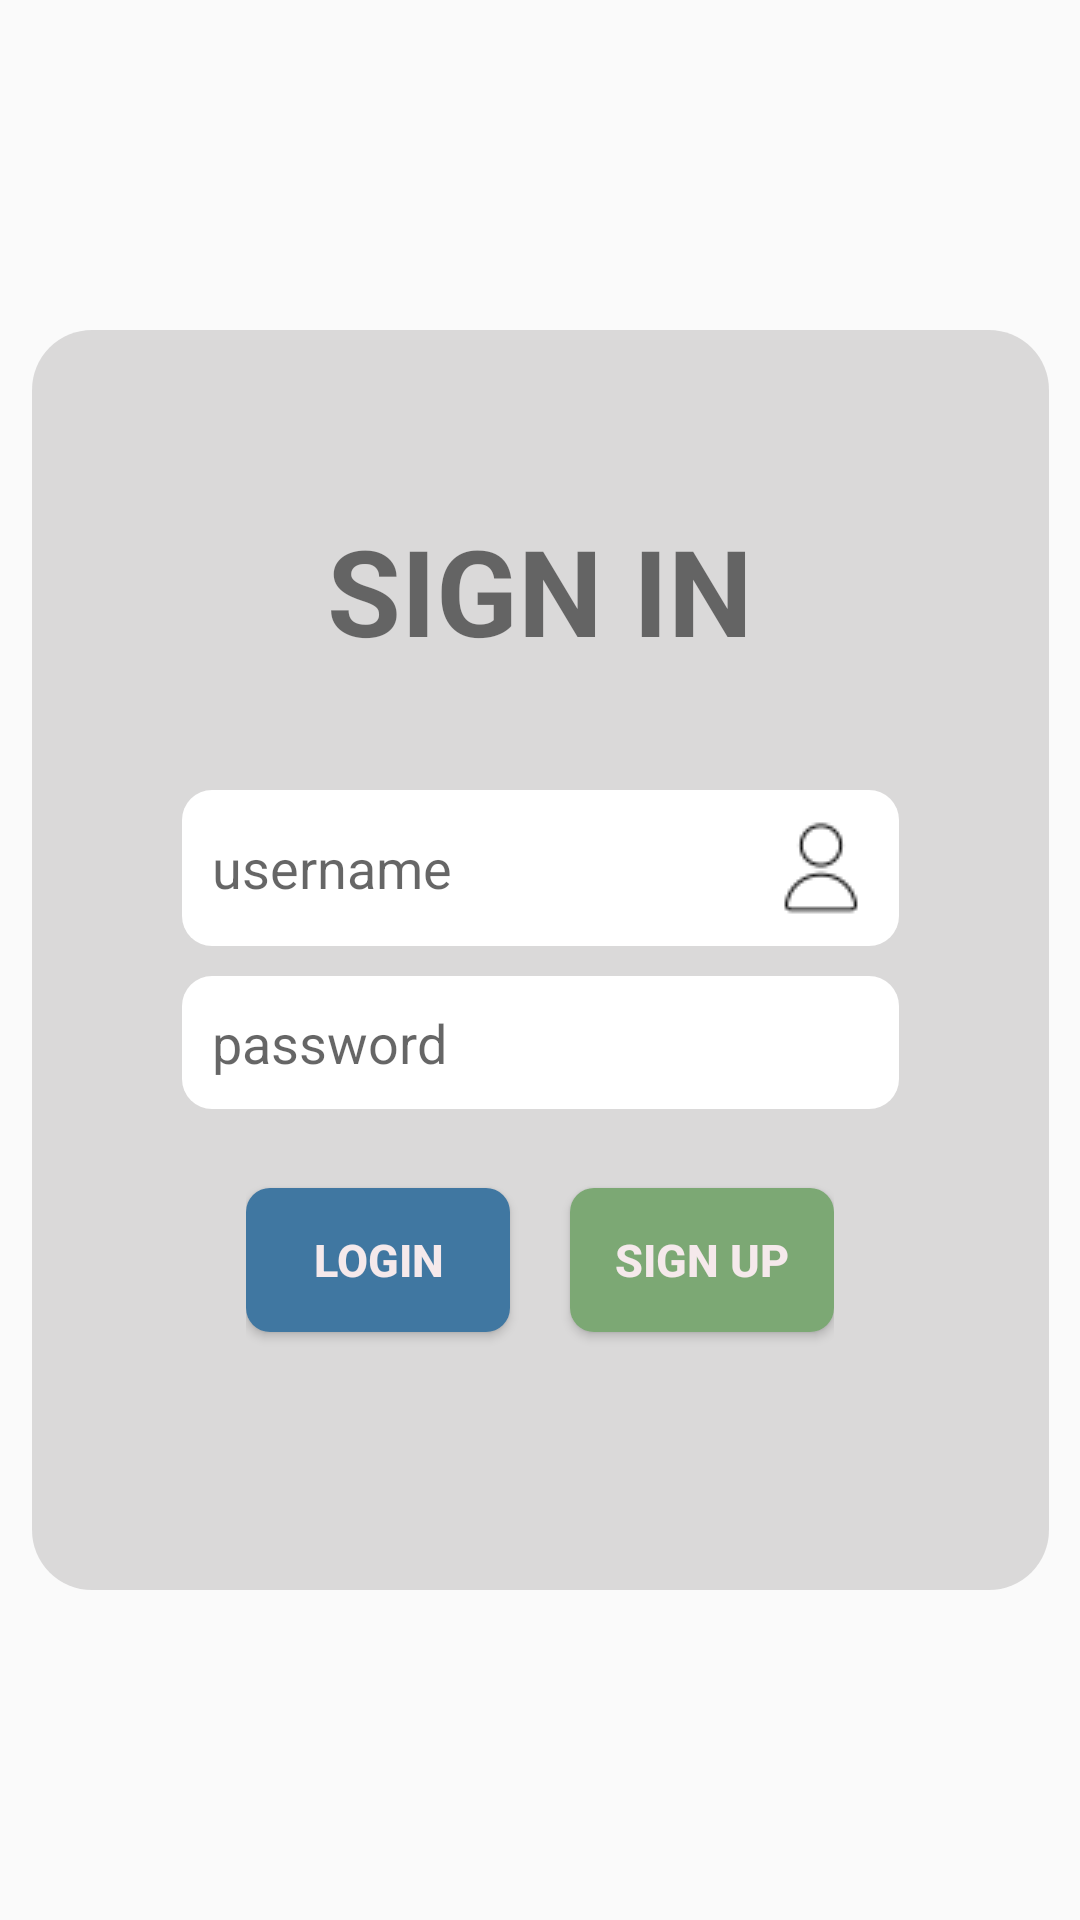

The Android layout XML behind this screen, and the referenced resources:
<!-- AndroidManifest.xml: application theme Theme.MyApplication -->
<!-- res/layout/activity_login.xml -->
<?xml version="1.0" encoding="utf-8"?>
<androidx.constraintlayout.widget.ConstraintLayout xmlns:android="http://schemas.android.com/apk/res/android"
    xmlns:app="http://schemas.android.com/apk/res-auto"
    xmlns:tools="http://schemas.android.com/tools"
    android:layout_width="match_parent"
    android:background="@drawable/login_bg"
    android:layout_height="match_parent"
    tools:context=".activity.LoginActivity">

    <LinearLayout
        android:layout_width="339dp"
        android:layout_height="420dp"
        android:layout_margin="20dp"
        android:background="@drawable/bg_login"
        android:gravity="center"
        android:orientation="vertical"
        app:layout_constraintBottom_toBottomOf="parent"
        app:layout_constraintEnd_toEndOf="parent"
        app:layout_constraintStart_toStartOf="parent"
        app:layout_constraintTop_toTopOf="parent"
        tools:ignore="MissingConstraints">


        <TextView
            android:layout_marginBottom="40dp"
            android:layout_width="match_parent"
            android:layout_height="wrap_content"
            android:layout_gravity="center"
            android:gravity="center_horizontal"
            android:text="SIGN IN"
            android:textSize="40dp"
            android:textStyle="bold"></TextView>

        <EditText
            android:id="@+id/et_username"
            android:layout_width="match_parent"
            android:layout_height="wrap_content"
            android:layout_marginLeft="50dp"
            android:layout_marginRight="50dp"
            android:layout_marginBottom="10dp"
            android:background="@drawable/bg_input"
            android:drawableRight="@drawable/user"
            android:drawablePadding="10dp"
            android:ems="10"
            android:hint="username"
            android:inputType="textPersonName"
            android:padding="10dp" />

        <EditText
            android:drawablePadding="10dp"
            android:background="@drawable/bg_input"
            android:padding="10dp"
            android:id="@+id/et_password"
            android:layout_width="match_parent"
            android:layout_height="wrap_content"
            android:layout_marginLeft="50dp"
            android:layout_marginRight="50dp"
            android:layout_marginBottom="10dp"
            android:drawableRight="@drawable/padlock"
            android:ems="10"
            android:hint="password"
            android:inputType="textPassword"
            tools:layout_editor_absoluteX="43dp"
            tools:layout_editor_absoluteY="457dp" />

        <LinearLayout
            android:layout_marginTop="-10dp"
            android:layout_width="wrap_content"
            android:layout_height="100dp"
            android:orientation="horizontal">

            <Button
                android:id="@+id/btn_login"
                android:layout_width="wrap_content"
                android:layout_height="wrap_content"
                android:layout_gravity="center"
                android:background="@drawable/btn_bg_add"
                android:gravity="center"
                android:text="Login"
                android:textColor="@color/bg_main"
                android:textSize="15dp"
                android:textStyle="bold"></Button>

            <Button
                android:id="@+id/btn_register"
                android:layout_width="wrap_content"
                android:layout_height="wrap_content"
                android:layout_gravity="center"
                android:layout_marginLeft="20dp"
                android:background="@drawable/btn_bg_edit"
                android:gravity="center"
                android:text="Sign up"

                android:textColor="@color/bg_main"
                android:textSize="15dp"
                android:textStyle="bold"></Button>

        </LinearLayout>


    </LinearLayout>




</androidx.constraintlayout.widget.ConstraintLayout>
<!-- resources referenced by this layout -->
<resources>
  <color name="bg_main">#F5E9EB</color>
  <!-- drawable bg_input (drawable) -->
  <?xml version="1.0" encoding="utf-8"?>
  <shape xmlns:android="http://schemas.android.com/apk/res/android">
      <corners android:radius="10dp">
      </corners>
      <solid android:color="@color/white"></solid>
  </shape>
  <!-- drawable bg_login (drawable) -->
  <?xml version="1.0" encoding="utf-8"?>
  <shape xmlns:android="http://schemas.android.com/apk/res/android">
      <corners android:radius="20dp">
      </corners>
      <solid android:color="#DFD6D5D5"></solid>
  </shape>
  <!-- drawable btn_bg_add (drawable) -->
  <?xml version="1.0" encoding="utf-8"?>
  <shape xmlns:android="http://schemas.android.com/apk/res/android">
      <corners android:radius="8dp"></corners>
      <solid android:color="#4077A1"></solid>
  </shape>
  <!-- drawable btn_bg_edit (drawable) -->
  <?xml version="1.0" encoding="utf-8"?>
  <shape xmlns:android="http://schemas.android.com/apk/res/android">
      <corners android:radius="8dp"></corners>
      <solid android:color="#7CA874"></solid>
  </shape>
  <!-- drawable user: png bitmap (drawable, 614 bytes) -->
  <style name="Theme.MyApplication" parent="Theme.AppCompat.Light.NoActionBar">
      
      <item name="colorPrimary">#5E6BD8</item>
      <item name="colorPrimaryVariant">@color/lavender</item>
      <item name="colorOnPrimary">@color/white</item>
      
      <item name="colorSecondary">@color/teal_200</item>
      <item name="colorSecondaryVariant">@color/teal_700</item>
      <item name="colorOnSecondary">@color/black</item>
      
      <item name="android:statusBarColor">?attr/colorPrimaryVariant</item>
      
  </style>
  <color name="white">#FFFFFFFF</color>
  <color name="lavender">#8692f7</color>
  <color name="teal_200">#FF03DAC5</color>
  <color name="teal_700">#FF018786</color>
  <color name="black">#FF000000</color>
</resources>
